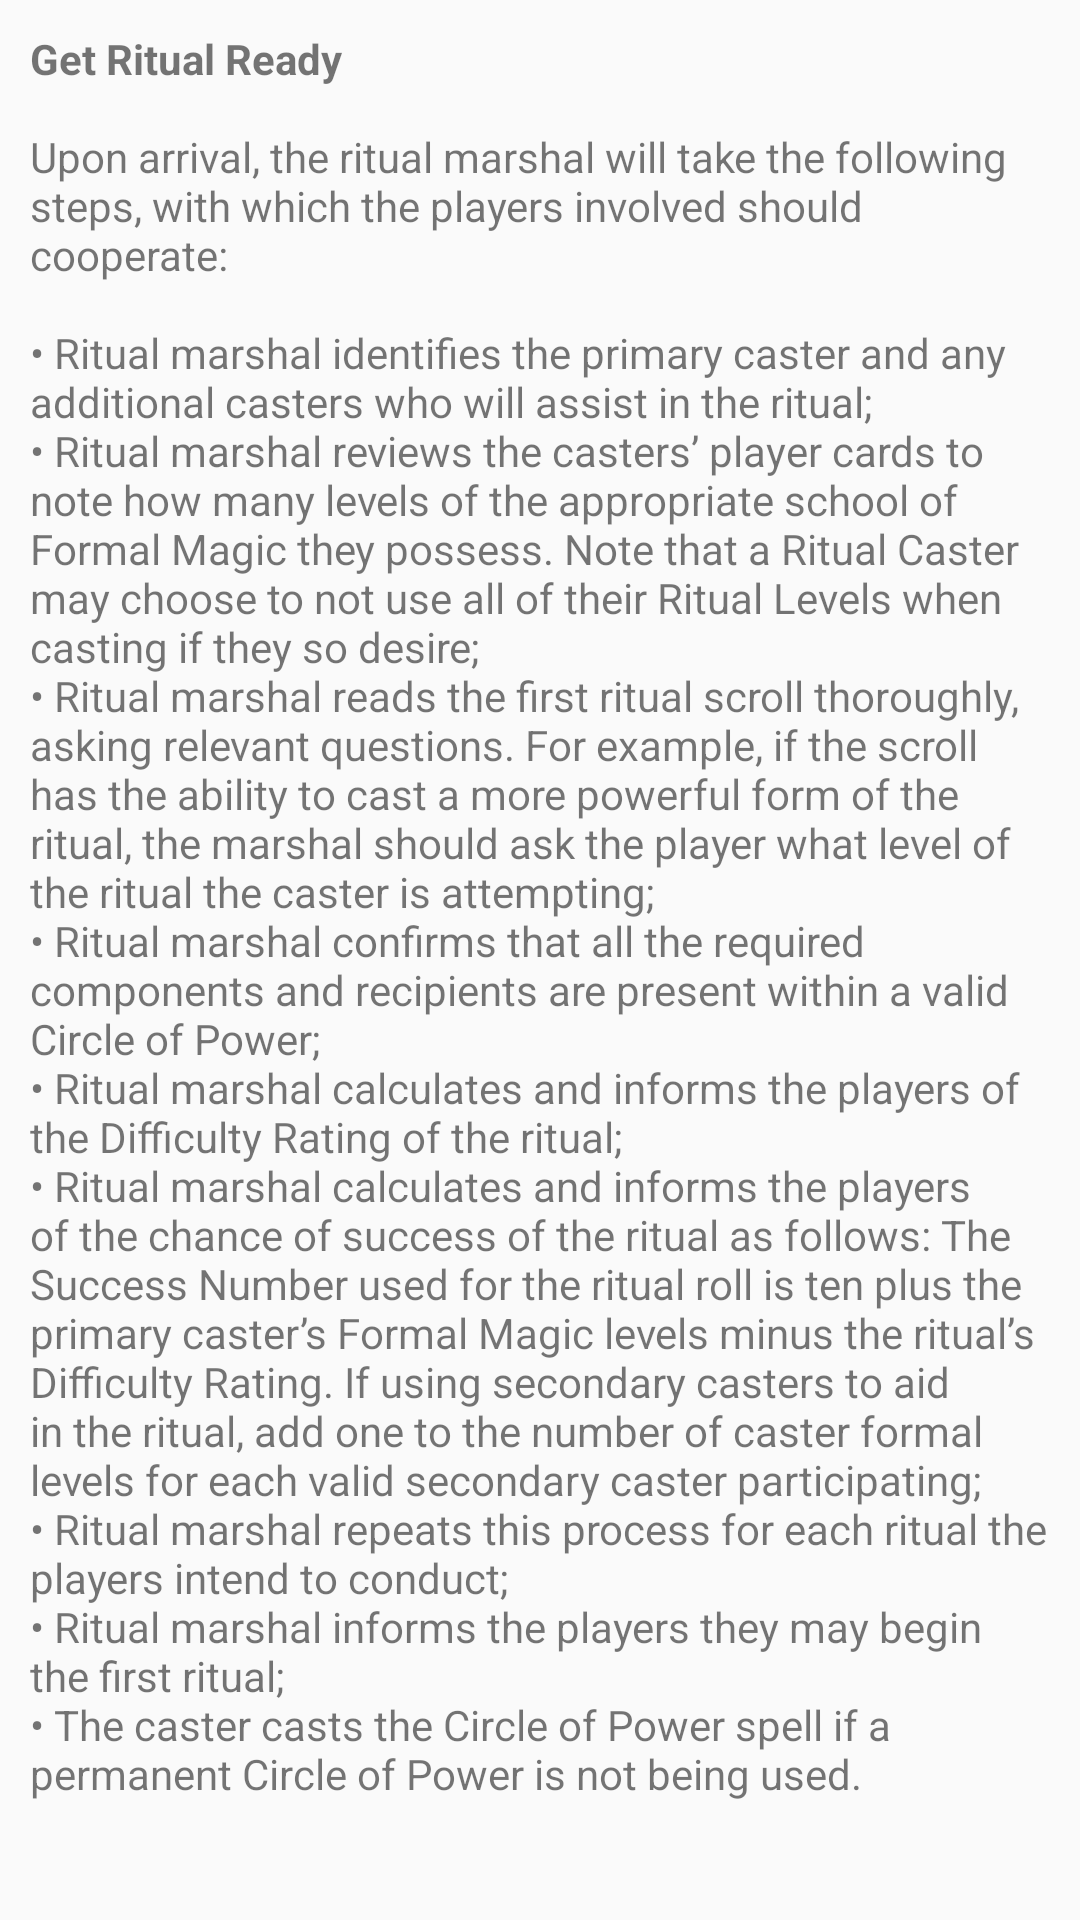

Layout XML and referenced resources for this Android screen:
<!-- AndroidManifest.xml: application theme AppTheme -->
<!-- res/layout/fragment_before_cast.xml -->
<?xml version="1.0" encoding="utf-8"?>
<androidx.constraintlayout.widget.ConstraintLayout xmlns:android="http://schemas.android.com/apk/res/android"
    xmlns:app="http://schemas.android.com/apk/res-auto"
    xmlns:tools="http://schemas.android.com/tools"
    android:id="@+id/frameLayout"
    android:layout_width="match_parent"
    android:layout_height="match_parent"
    tools:context=".ui.main.BeforeCastFragment">

    <ScrollView
        android:layout_width="match_parent"
        android:layout_height="match_parent"
        android:fillViewport="true"
        android:id="@+id/scrollView">

        <TextView
            android:layout_width="wrap_content"
            android:layout_height="wrap_content"
            android:text="@string/begin_casting"
            android:textSize="14sp"
            android:paddingTop="10sp"
            android:paddingBottom="0sp"
            android:paddingLeft="10sp"
            android:paddingRight="10sp"
            android:scrollbars = "vertical"
            app:layout_constraintStart_toStartOf="parent"
            app:layout_constraintTop_toTopOf="parent" />
    </ScrollView>

</androidx.constraintlayout.widget.ConstraintLayout>
<!-- resources referenced by this layout -->
<resources>
  <string name="begin_casting"><b>Get Ritual Ready</b>
          \n\nUpon arrival, the ritual marshal will take the following steps, with which the players involved should cooperate:
          \n\n• Ritual marshal identifies the primary caster and any additional casters who will assist in the ritual;
          \n• Ritual marshal reviews the casters’ player cards to note how many levels of the appropriate school of Formal Magic they possess. Note that a Ritual Caster may choose to not use all of their Ritual Levels when casting if they so desire;
          \n• Ritual marshal reads the first ritual scroll thoroughly, asking relevant questions. For example, if the scroll has the ability to cast a more powerful form of the ritual, the marshal should ask the player what level of the ritual the caster is attempting;
          \n• Ritual marshal confirms that all the required components and recipients are present within a valid Circle of Power;
          \n• Ritual marshal calculates and informs the players of the Difficulty Rating of the ritual;
          \n• Ritual marshal calculates and informs the players of the chance of success of the ritual as follows: The Success Number used for the ritual roll is ten plus the primary caster’s Formal Magic levels minus the ritual’s Difficulty Rating. If using secondary casters to aid in the ritual, add one to the number of caster formal levels for each valid secondary caster participating;
          \n• Ritual marshal repeats this process for each ritual the players intend to conduct;
          \n• Ritual marshal informs the players they may begin the first ritual;
          \n• The caster casts the Circle of Power spell if a permanent Circle of Power is not being used.</string>
  <style name="AppTheme" parent="Theme.AppCompat.Light.NoActionBar">
          
          <item name="colorPrimary">@color/colorPrimary</item>
          <item name="colorPrimaryDark">@color/colorPrimaryDark</item>
          <item name="colorAccent">@color/colorAccent</item>
      </style>
  <color name="colorPrimary">#1C58D8</color>
  <color name="colorPrimaryDark">#000BA2</color>
  <color name="colorAccent">#00A4FF</color>
</resources>
